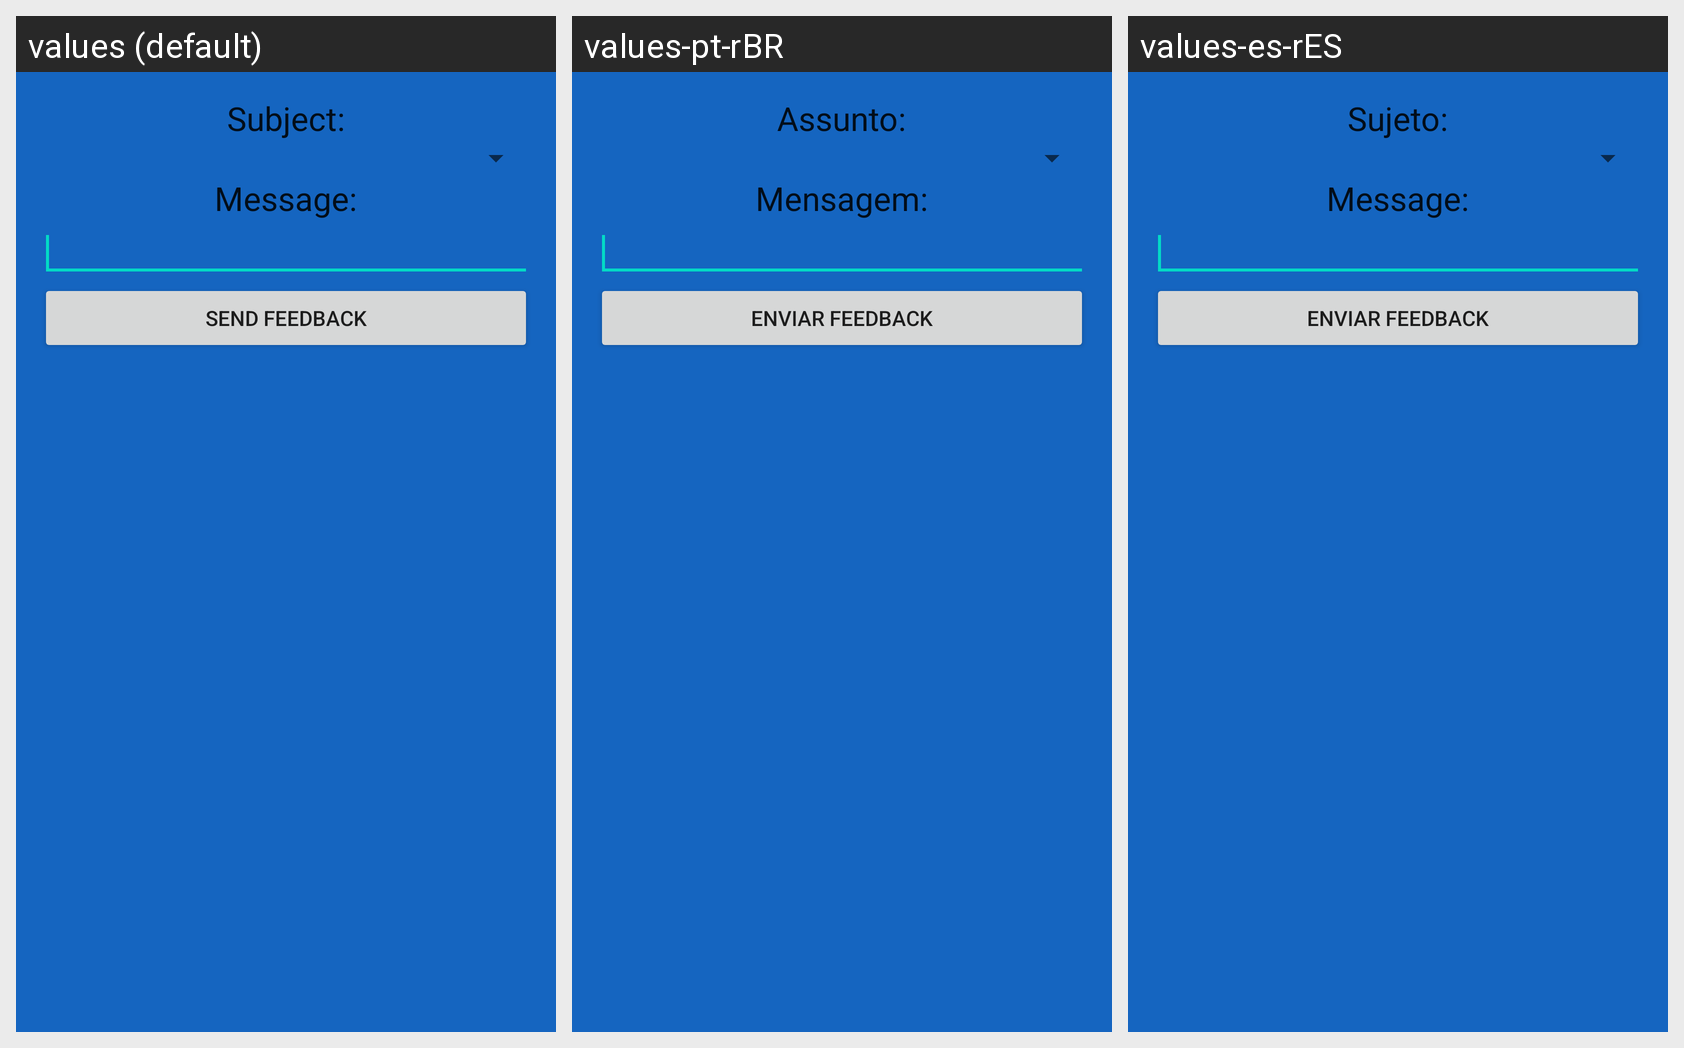

Translations of the strings shown on this Android screen, per locale in the grid:
Android screen res/layout/activity_send_email.xml rendered under 3 locales, left to right: values (default), values-pt-rBR, values-es-rES. Device: Nexus 5 (rendered at 1080×1920; each locale shown at half size, 540×960, under a caption strip naming it); theme Theme.MaterialComponents.DayNight.NoActionBar.
Strings drawn on this screen, with the default value and each locale's value (text and hints the layout hard-codes, and strings that could not be matched under every locale, appear in the picture but are not listed):

title_subject
  values: Subject:
  values-pt-rBR: Assunto:
  values-es-rES: Sujeto:

title_message
  values: Message:
  values-pt-rBR: Mensagem:
  values-es-rES: Message:  [not translated; the default value is used]

title_activity_send_email
  values: Send Feedback
  values-pt-rBR: Enviar Feedback
  values-es-rES: Enviar Feedback
